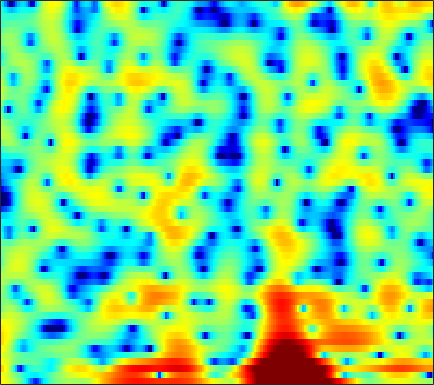

The file beside this chart, header and first rows:
5.3285, 4.9662, 4.4133, 3.7848, 3.2715, 2.5044, 1.6413, 0.91222, -0.16737, -1.4093, -2.8302, -4.066, -6.0051, -8.4028, -10.517, -13.376, -14.381, -12.947, -10.168, -7.6785, -5.6768, -4.4585, -3.114, -2.0433
5.148, 4.615, 3.837, 2.989, 2.311, 1.363, 0.3869, -0.3571, -1.347, -2.311, -3.226, -3.859, -4.604, -5.201, -5.529, -5.774, -5.761, -5.586, -5.18, -4.588, -3.878, -3.306, -2.521, -1.738
7.187, 6.351, 4.993, 3.31, 1.783, -0.7136, -3.972, -7.194, -12.95, -15.02, -10.4, -7.851, -5.61, -4.206, -3.522, -2.958, -2.744, -2.76, -2.999, -3.476, -4.157, -4.714, -5.335, -5.372
5.293, 4.809, 4.027, 3.114, 2.378, 1.371, 0.4182, -0.2093, -0.8411, -1.223, -1.378, -1.39, -1.339, -1.284, -1.275, -1.34, -1.531, -1.769, -2.207, -2.813, -3.558, -4.153, -4.841, -5.213
3.977, 3.636, 3.081, 2.429, 1.898, 1.16, 0.4166, -0.1132, -0.7506, -1.269, -1.653, -1.845, -1.983, -2.01, -1.974, -1.889, -1.788, -1.71, -1.613, -1.534, -1.468, -1.403, -1.296, -1.165
5.369, 4.836, 3.952, 2.852, 1.877, 0.3456, -1.476, -3.033, -5.335, -7.554, -8.755, -8.498, -7.17, -5.632, -4.598, -3.456, -2.563, -2.036, -1.466, -1.027, -0.6896, -0.4806, -0.2419, -0.03032
6.669, 6.108, 5.19, 4.059, 3.065, 1.513, -0.3048, -1.847, -4.029, -5.979, -6.927, -6.782, -5.886, -4.848, -4.178, -3.498, -3.035, -2.825, -2.681, -2.64, -2.658, -2.693, -2.717, -2.676
6.47, 6.073, 5.451, 4.729, 4.131, 3.268, 2.357, 1.662, 0.762, -0.07881, -0.8343, -1.35, -1.984, -2.593, -3.072, -3.789, -4.635, -5.374, -6.508, -7.76, -9.059, -9.983, -10.98, -11.48
5.773, 5.536, 5.167, 4.732, 4.367, 3.831, 3.24, 2.765, 2.088, 1.361, 0.5871, -0.03437, -0.9365, -1.948, -2.808, -4.136, -5.722, -7.148, -9.491, -12.57, -16.86, -21.71, -37.49, -28.22
4.478, 4.453, 4.372, 4.225, 4.062, 3.768, 3.393, 3.056, 2.551, 1.97, 1.329, 0.8052, 0.0436, -0.8062, -1.502, -2.526, -3.688, -4.652, -6.112, -7.704, -9.335, -10.5, -11.82, -12.74
1.861, 2.338, 2.804, 3.057, 3.105, 3.006, 2.736, 2.439, 1.949, 1.377, 0.7861, 0.3722, -0.1378, -0.5503, -0.7981, -1.091, -1.367, -1.573, -1.887, -2.253, -2.629, -2.924, -3.312, -3.65
-0.7714, 0.2731, 1.161, 1.611, 1.697, 1.523, 1.039, 0.4623, -0.5484, -1.823, -3.301, -4.362, -5.188, -4.902, -4.103, -2.755, -1.515, -0.7232, 0.1095, 0.7023, 1.077, 1.25, 1.351, 1.324
-0.4182, -0.0333, 0.2074, 0.1189, -0.133, -0.6825, -1.456, -2.183, -3.408, -5.099, -7.585, -10.28, -14.32, -11.87, -8.127, -4.399, -1.766, -0.3341, 1.081, 2.071, 2.711, 3.003, 3.185, 3.137
0.1276, -0.1761, -0.9195, -2.116, -3.301, -5.095, -6.645, -7.149, -6.835, -5.914, -5.003, -4.364, -3.475, -2.414, -1.519, -0.3053, 0.856, 1.645, 2.489, 3.098, 3.463, 3.572, 3.509, 3.212
0.9828, 0.4139, -0.7294, -2.449, -4.232, -7.527, -11.62, -12.61, -9.186, -5.813, -3.415, -2.085, -0.7112, 0.3616, 1.002, 1.727, 2.284, 2.605, 2.926, 3.087, 3.115, 3.025, 2.735, 2.262
1.649, 1.425, 0.9988, 0.4652, 0.02281, -0.5272, -0.8904, -0.9546, -0.7832, -0.3563, 0.1456, 0.5176, 0.9347, 1.212, 1.34, 1.412, 1.374, 1.278, 1.092, 0.8714, 0.6151, 0.4165, 0.1064, -0.2883
1.521, 1.743, 1.982, 2.144, 2.227, 2.295, 2.323, 2.336, 2.336, 2.295, 2.188, 2.037, 1.723, 1.249, 0.783, -0.02704, -0.9823, -1.773, -2.828, -3.672, -4.167, -4.25, -4.087, -3.857
0.02182, 0.8596, 1.789, 2.519, 2.945, 3.369, 3.636, 3.739, 3.739, 3.593, 3.274, 2.906, 2.219, 1.264, 0.3277, -1.317, -3.519, -5.714, -9.829, -16.38, -18.54, -13.74, -9.714, -7.448
-1.875, -0.5039, 0.9053, 1.972, 2.58, 3.189, 3.598, 3.777, 3.86, 3.752, 3.467, 3.125, 2.48, 1.591, 0.752, -0.6, -2.293, -3.734, -5.77, -7.485, -8.292, -8.166, -7.548, -6.905
-1.226, -0.3778, 0.5967, 1.404, 1.908, 2.443, 2.832, 3.037, 3.193, 3.211, 3.079, 2.889, 2.505, 1.98, 1.501, 0.7622, -0.09323, -0.7677, -1.687, -2.552, -3.344, -3.923, -4.711, -5.604
-0.412, -0.1094, 0.2977, 0.7022, 1.003, 1.393, 1.752, 1.988, 2.231, 2.406, 2.466, 2.443, 2.323, 2.122, 1.912, 1.573, 1.198, 0.8743, 0.39, -0.1792, -0.8348, -1.436, -2.408, -3.705
-1.163, -1.386, -1.612, -1.673, -1.539, -1.116, -0.514, -0.04202, 0.5295, 0.9344, 1.202, 1.296, 1.32, 1.276, 1.229, 1.201, 1.243, 1.29, 1.362, 1.356, 1.238, 1.062, 0.6642, 0.06355
-3.757, -5.218, -7.768, -10.29, -10.39, -7.914, -5.185, -3.619, -2.155, -1.34, -1.067, -1.166, -1.635, -2.296, -2.656, -2.626, -1.865, -0.9668, 0.2776, 1.371, 2.176, 2.599, 2.931, 3.048
-4.583, -6.018, -8.419, -10.64, -10.73, -8.562, -6.06, -4.603, -3.296, -2.633, -2.71, -3.286, -4.963, -8.321, -13.38, -26.09, -9.607, -5.258, -1.709, 0.5683, 2.115, 2.91, 3.627, 4.028
-4.302, -4.694, -5.068, -5.175, -5.012, -4.52, -3.806, -3.235, -2.585, -2.164, -2.005, -2.093, -2.452, -2.952, -3.216, -3.001, -2.106, -1.112, 0.2804, 1.473, 2.401, 2.901, 3.33, 3.496
-6.808, -6.846, -6.63, -6.114, -5.598, -4.757, -3.84, -3.147, -2.258, -1.488, -0.838, -0.4249, 0.03206, 0.4241, 0.6994, 1.113, 1.559, 1.9, 2.32, 2.67, 2.863, 2.896, 2.769, 2.436
-13.41, -13.19, -12.23, -10.64, -9.253, -7.308, -5.455, -4.172, -2.628, -1.276, -0.1421, 0.5862, 1.407, 2.082, 2.511, 2.936, 3.266, 3.427, 3.523, 3.467, 3.236, 2.927, 2.301, 1.417
-28.58, -29.48, -25.42, -18.86, -14.89, -10.8, -7.516, -5.488, -3.229, -1.391, 0.1163, 1.042, 2.061, 2.845, 3.293, 3.727, 3.968, 4.037, 3.983, 3.735, 3.312, 2.852, 2.026, 0.8833
-27, -25.44, -22.09, -17.57, -14.35, -10.56, -7.463, -5.521, -3.274, -1.42, 0.09049, 1.031, 2.025, 2.762, 3.139, 3.476, 3.567, 3.504, 3.283, 2.92, 2.454, 2.054, 1.48, 0.8094
-15.92, -14.91, -13.18, -11.21, -9.623, -7.561, -5.57, -4.163, -2.511, -1.05, 0.1963, 0.9913, 1.841, 2.44, 2.709, 2.801, 2.595, 2.251, 1.534, 0.6639, -0.203, -0.6555, -0.8118, -0.4852
-11.71, -10.48, -8.992, -7.699, -6.752, -5.543, -4.411, -3.571, -2.431, -1.317, -0.2316, 0.5179, 1.378, 1.984, 2.256, 2.254, 1.834, 1.157, -0.383, -2.944, -7.304, -12.34, -10.88, -4.824
-9.776, -8.87, -7.976, -7.384, -7.163, -7.049, -7.09, -7.077, -6.593, -5.454, -3.882, -2.649, -1.16, 0.009866, 0.6153, 1.097, 1.119, 0.837, 0.07587, -1.131, -2.472, -3.109, -2.724, -1.101
-8.274, -7.984, -7.859, -8.107, -8.638, -10.06, -12.71, -16.35, -26.55, -16.52, -10.02, -7.059, -4.262, -2.288, -1.236, -0.2103, 0.4126, 0.6897, 0.8812, 0.942, 1.024, 1.163, 1.482, 1.986
-6.978, -6.775, -6.679, -6.857, -7.198, -7.934, -8.883, -9.524, -9.765, -8.803, -7.009, -5.561, -3.81, -2.371, -1.471, -0.5328, 0.176, 0.5897, 0.9892, 1.31, 1.579, 1.78, 2.076, 2.41
-5.728, -5.181, -4.643, -4.329, -4.213, -4.163, -4.177, -4.14, -4.003, -3.653, -3.107, -2.617, -1.901, -1.208, -0.7275, -0.1755, 0.2635, 0.4994, 0.714, 0.8345, 0.9015, 0.9571, 1.117, 1.394
-3.769, -2.807, -1.914, -1.357, -1.114, -0.9746, -0.9862, -1.064, -1.167, -1.238, -1.222, -1.122, -0.8671, -0.4963, -0.217, 0.1246, 0.332, 0.3505, 0.1888, -0.2591, -0.9215, -1.476, -2.034, -1.933
-0.1916, 0.5154, 1.132, 1.416, 1.426, 1.184, 0.6858, 0.1427, -0.742, -1.747, -2.636, -2.998, -2.888, -2.189, -1.491, -0.6562, -0.1212, 0.0228, -0.2619, -1.195, -3.065, -5.484, -11.93, -20.52
2.085, 2.229, 2.251, 2.044, 1.716, 1.02, -0.03814, -1.123, -3.162, -6.231, -11.35, -18.13, -14.94, -8.34, -5.541, -3.132, -1.683, -1.039, -0.6949, -0.8278, -1.39, -1.962, -2.607, -2.474
2.146, 1.915, 1.524, 1.024, 0.5675, -0.1831, -1.146, -2.023, -3.46, -5.131, -6.802, -7.601, -7.455, -6.158, -4.985, -3.566, -2.427, -1.783, -1.111, -0.6488, -0.3038, -0.0724, 0.2732, 0.7113
1.452, 0.9093, 0.2081, -0.4298, -0.8493, -1.331, -1.783, -2.13, -2.594, -3.032, -3.397, -3.579, -3.609, -3.461, -3.22, -2.834, -2.357, -1.987, -1.442, -0.8723, -0.2649, 0.1912, 0.8054, 1.395
0.2713, -0.9278, -2.423, -3.435, -3.71, -3.479, -2.935, -2.551, -2.156, -1.968, -1.956, -2.042, -2.253, -2.558, -2.797, -3.086, -3.233, -3.141, -2.739, -1.99, -1.03, -0.2462, 0.7696, 1.707
-0.8404, -3.542, -9.086, -19.63, -14.22, -7.566, -4.312, -2.818, -1.614, -1.023, -0.8989, -1.071, -1.684, -2.684, -3.769, -5.609, -7.797, -9.005, -8.524, -6.093, -3.514, -1.827, 0.08231, 1.629
0.7883, -0.7429, -2.777, -4.101, -4.209, -3.367, -2.238, -1.511, -0.8323, -0.5075, -0.5707, -0.8888, -1.696, -3.015, -4.454, -7.121, -10.96, -14.1, -13.44, -9.198, -5.817, -3.842, -1.668, 0.1481
2.229, 1.536, 0.6568, -0.03952, -0.3675, -0.5929, -0.5877, -0.5153, -0.39, -0.3484, -0.4818, -0.7398, -1.303, -2.188, -3.009, -4.271, -5.551, -6.348, -6.99, -7.082, -6.641, -5.907, -4.475, -2.65
2.704, 2.069, 1.12, 0.16, -0.4729, -1.065, -1.259, -1.145, -0.7957, -0.4125, -0.1464, -0.0859, -0.2553, -0.7112, -1.223, -2.173, -3.388, -4.551, -6.477, -9.153, -13.08, -15.68, -11.91, -6.787
2.277, 1.334, -0.338, -2.602, -4.737, -7.507, -7.758, -6.002, -3.458, -1.549, -0.2973, 0.2748, 0.6081, 0.5461, 0.2334, -0.4914, -1.562, -2.589, -4.286, -6.326, -8.303, -8.94, -7.605, -4.847
1.236, 0.3685, -1.217, -3.479, -5.722, -8.988, -9.105, -6.72, -3.68, -1.527, -0.1344, 0.5139, 0.9706, 0.9949, 0.76, 0.1794, -0.6963, -1.477, -2.607, -3.667, -4.34, -4.458, -3.921, -2.729
-0.07456, -0.2056, -0.4575, -0.7798, -1.031, -1.188, -1.012, -0.6434, 0.01606, 0.6933, 1.219, 1.466, 1.557, 1.345, 1.005, 0.2698, -0.7928, -1.835, -3.585, -5.756, -8.14, -9.282, -8.37, -5.631
-3.363, -2.187, -0.9596, -0.08363, 0.4004, 0.8898, 1.268, 1.506, 1.757, 1.929, 1.992, 1.947, 1.742, 1.367, 0.9663, 0.2086, -0.8312, -1.854, -3.693, -6.295, -9.952, -12.64, -10.83, -6.482
-5.451, -3.426, -1.526, -0.2452, 0.4454, 1.064, 1.43, 1.56, 1.585, 1.453, 1.195, 0.9455, 0.5684, 0.1817, -0.1151, -0.5252, -0.9577, -1.324, -1.863, -2.385, -2.747, -2.766, -2.35, -1.515
-1.97, -1.244, -0.3484, 0.3653, 0.7462, 1.051, 1.105, 0.9825, 0.6056, -0.003769, -0.8071, -1.48, -2.335, -2.941, -3.113, -2.907, -2.399, -1.948, -1.343, -0.7969, -0.3043, 0.05635, 0.5251, 0.98
0.0883, 0.407, 0.7947, 1.084, 1.193, 1.168, 0.8998, 0.5181, -0.2905, -1.504, -3.255, -5.044, -8.27, -12.02, -12.38, -8.857, -5.516, -3.625, -1.737, -0.3562, 0.6711, 1.256, 1.846, 2.238
-0.07036, 0.2817, 0.6537, 0.8815, 0.9489, 0.8602, 0.556, 0.1623, -0.6179, -1.752, -3.323, -4.856, -7.343, -9.645, -9.761, -7.456, -4.714, -2.998, -1.158, 0.239, 1.277, 1.855, 2.386, 2.668
-1.667, -1.119, -0.5857, -0.2551, -0.1216, -0.08693, -0.2067, -0.4001, -0.7816, -1.291, -1.872, -2.307, -2.792, -2.995, -2.869, -2.333, -1.493, -0.7669, 0.1946, 1.047, 1.739, 2.136, 2.476, 2.593
-2.921, -2.393, -1.923, -1.635, -1.513, -1.414, -1.385, -1.394, -1.44, -1.506, -1.575, -1.598, -1.563, -1.387, -1.155, -0.7244, -0.159, 0.3313, 0.9884, 1.61, 2.13, 2.421, 2.66, 2.688
-3.043, -3.042, -3.14, -3.269, -3.336, -3.349, -3.25, -3.111, -2.895, -2.685, -2.518, -2.405, -2.213, -1.941, -1.648, -1.083, -0.3593, 0.2389, 1.071, 1.863, 2.531, 2.917, 3.245, 3.334
-3.292, -4.18, -5.446, -6.68, -7.329, -7.577, -7.002, -6.314, -5.407, -4.773, -4.47, -4.473, -4.682, -4.92, -4.835, -4.06, -2.638, -1.381, 0.2874, 1.721, 2.87, 3.534, 4.125, 4.406
-4.915, -6.66, -9.473, -13.64, -19.24, -24.29, -14.37, -10.78, -8.037, -6.684, -6.372, -6.805, -8.571, -12.4, -17.91, -15.55, -7.926, -4.41, -1.143, 1.167, 2.835, 3.74, 4.587, 5.046
